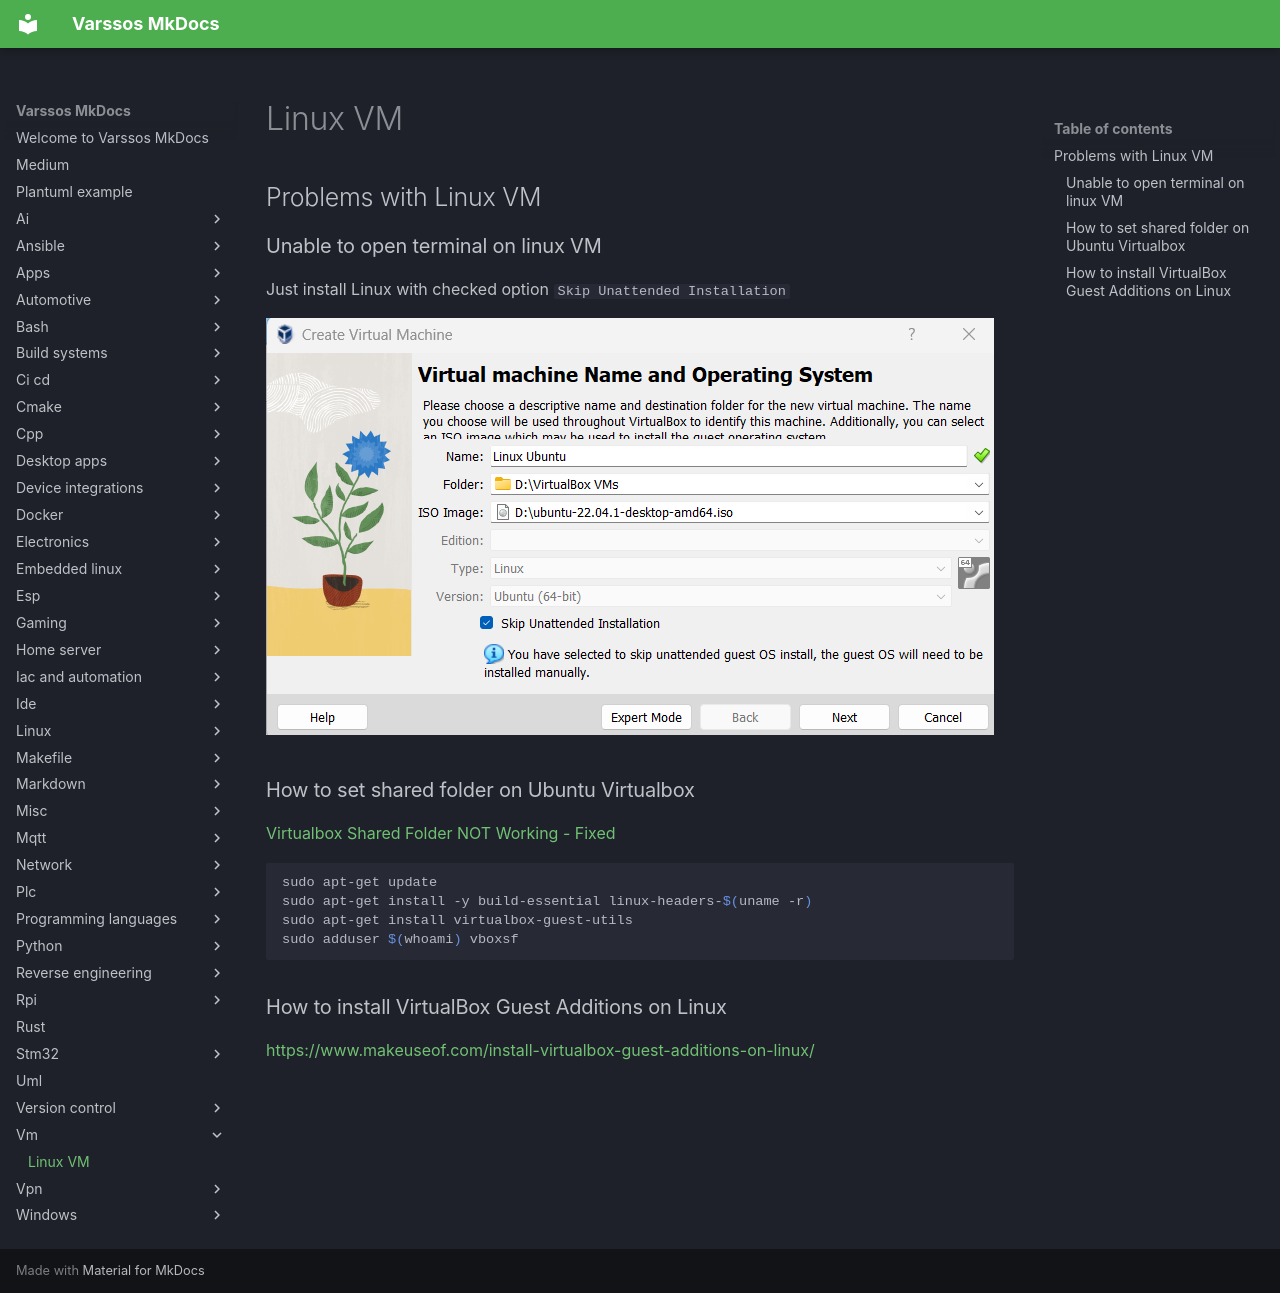

repository: Varssos/varssos-mkdocs · page: vm/linux_vm/index.html · generator: mkdocs

# Linux VM

## Problems with Linux VM

### Unable to open terminal on linux VM

Just install Linux with checked option `Skip Unattended Installation`

![Install Linux VM](./install_linux_vm.png)

### How to set shared folder on Ubuntu Virtualbox

[Virtualbox Shared Folder NOT Working - Fixed](https://www.youtube.com/watch?v=N4C5CeYfntE)

```bash
sudo apt-get update
sudo apt-get install -y build-essential linux-headers-$(uname -r)
sudo apt-get install virtualbox-guest-utils
sudo adduser $(whoami) vboxsf
```

### How to install VirtualBox Guest Additions on Linux

<https://www.makeuseof.com/install-virtualbox-guest-additions-on-linux/>
